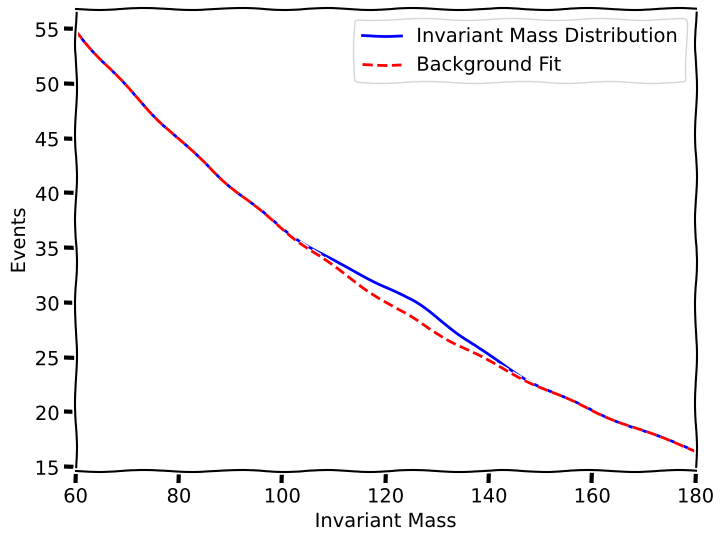

Python code for this plot: (Note: this script raises an exception after producing the figure.)
import numpy as np
import matplotlib.pyplot as plt
from scipy.stats import expon, norm

# Generate synthetic data with exponential decay background and a Gaussian signal
np.random.seed(42)

# Background: Exponential decay
x_background = np.linspace(60, 180, 500)
background_data = expon.pdf(x_background, scale=100)

# Signal: Gaussian peak
x_signal = np.linspace(60, 180, 500)  # Ensure the signal array has the same shape as the background
signal_data = norm.pdf(x_signal, loc=125, scale=10) * 0.004  # Adjust amplitude as needed

# Combine background and signal
y_data = background_data + signal_data

# Plot the line with exponential decay background and a small signal on top
with plt.xkcd():
    
    fig, ax = plt.subplots(figsize=(8, 6))
    ax.plot(x_background, y_data*10000, color='blue', label='Invariant Mass Distribution')
    ax.plot(x_signal, background_data*10000, '--', color='red', label='Background Fit')

    # Style the plot
    ax.set_xlim(60, 180)
    #ax.title('Invariant Mass Distribution with Exponential Decay and Signal')
    ax.set_xlabel('Invariant Mass')
    ax.set_ylabel('Events')
    ax.legend()
    ax.grid(True)

    # Show the plot
    fig.savefig("/t3home/gcelotto/ggHbb/outputs/plots/cartoon.png", bbox_inches='tight')
